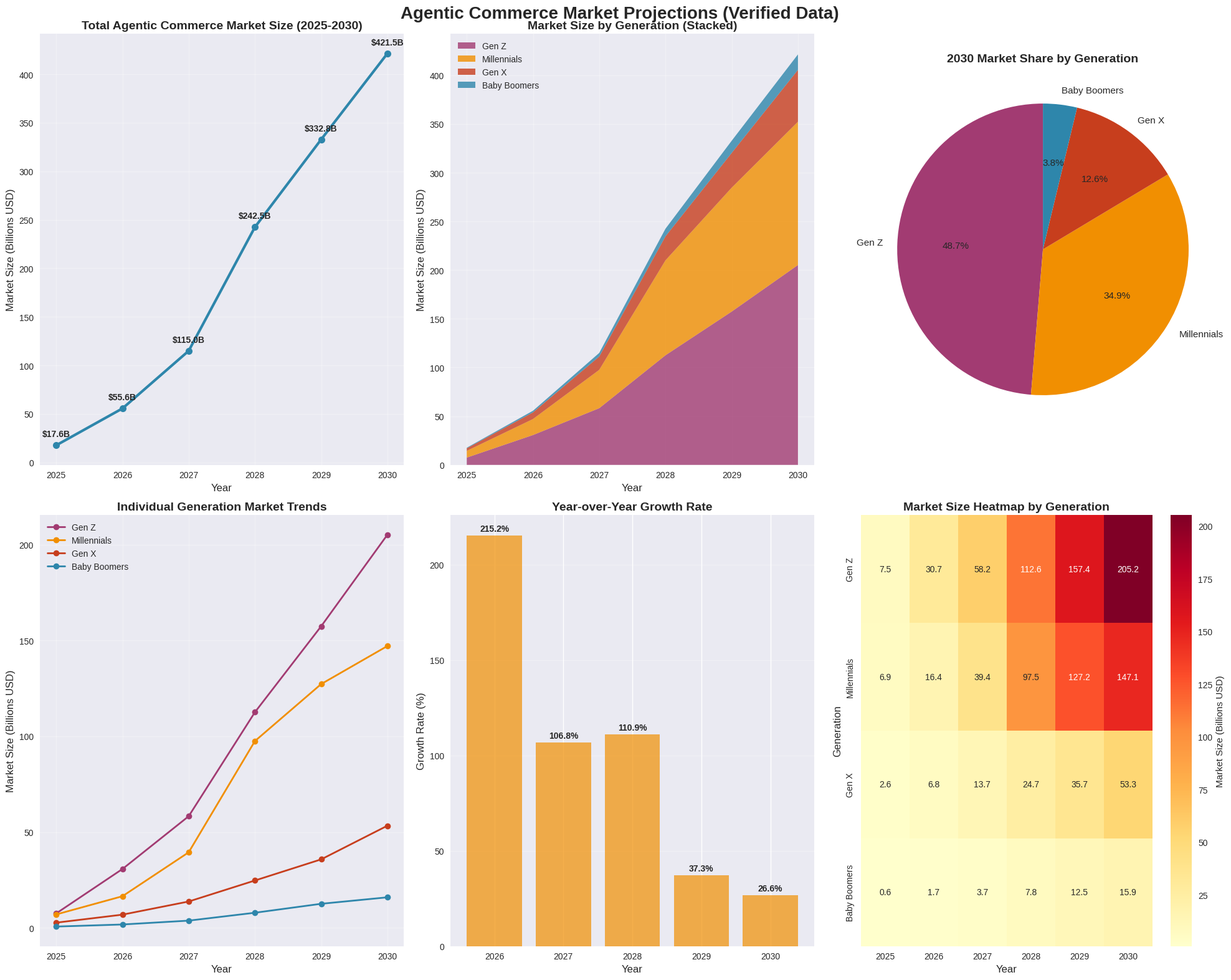
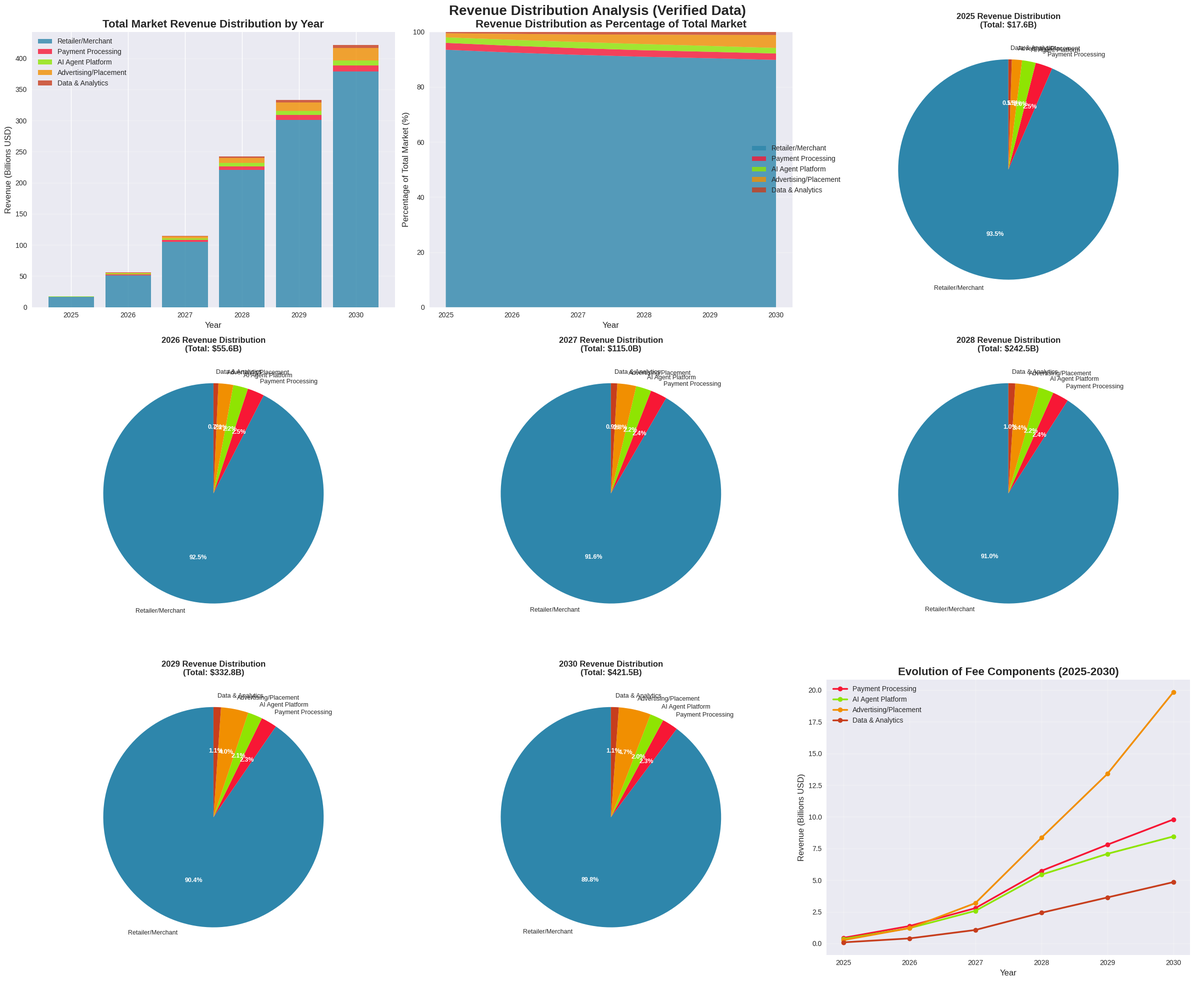
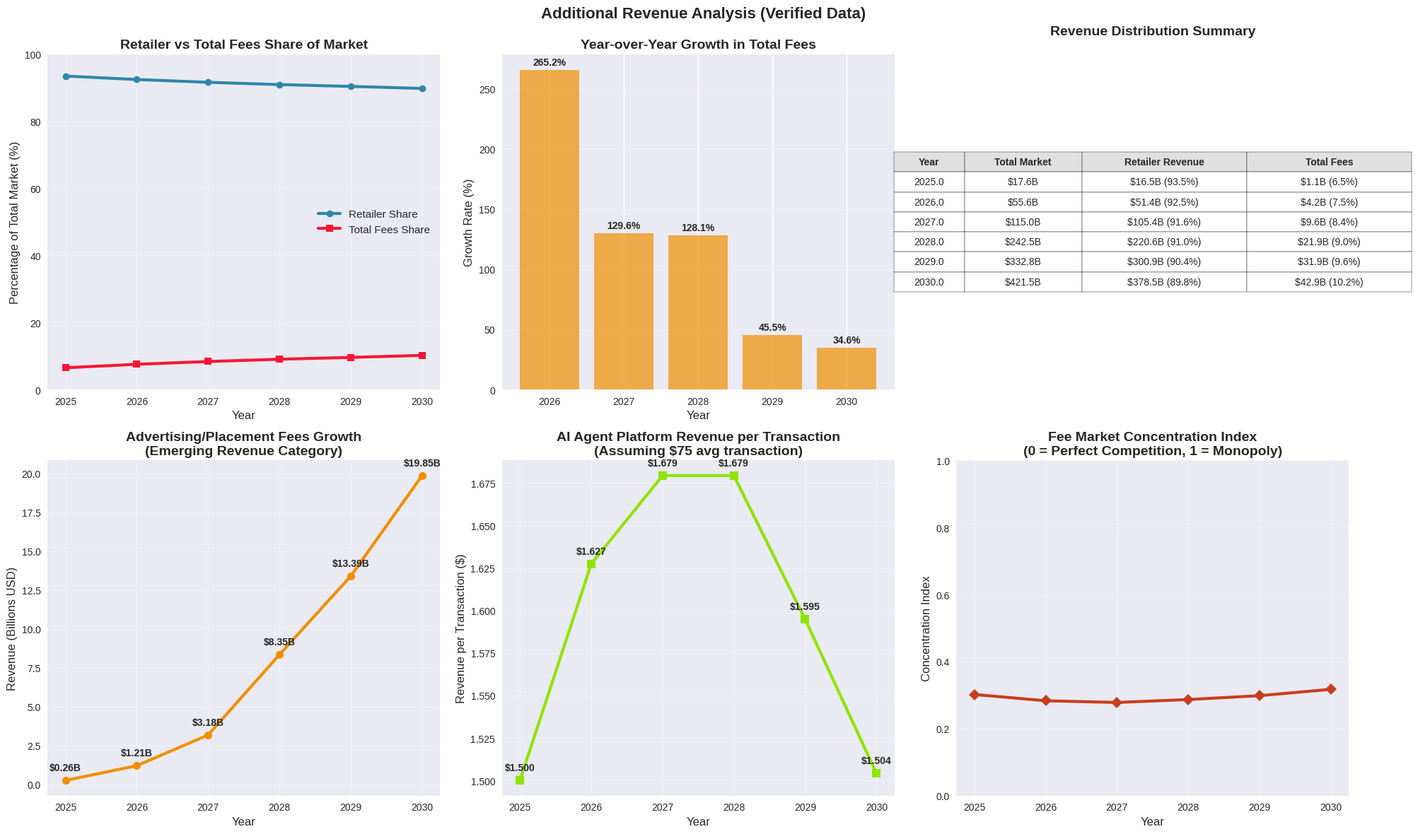

Write the Python code that produced these figures, in order. (Note: this script raises an exception after producing the figures.)
#!/usr/bin/env python3
"""
Agentic Commerce Market Size Projection (2025-2030) - VERIFIED VERSION
Bottom-up analysis segmented by generation using verified research data

This script calculates the total addressable market for Agentic Commerce
from 2025-2030, broken down by generational cohorts with verified parameters
from comprehensive research analysis.

Data sources: Verified through multiple sources including US Census, Statista,
Consumer Expenditure Survey, and agentic commerce research files
"""

import matplotlib.pyplot as plt
import pandas as pd
import numpy as np
import seaborn as sns
from typing import Dict
import warnings
warnings.filterwarnings('ignore')

# Set up visualization style
plt.style.use('seaborn-v0_8')
sns.set_palette("husl")

class AgenticCommerceProjectionVerified:
    def __init__(self, random_seed=42):
        """Initialize the market projection model with verified generation-specific data"""
        
        # Set random seed for reproducibility
        np.random.seed(random_seed)
        
        # Years for analysis
        self.years = list(range(2025, 2031))
        
        # =================================================================
        # GENERATION Z (Born 1997-2012, Ages 13-28 in 2025)
        # =================================================================
        self.gen_z_base = {
            'population_millions': {
                '2025_value': 68,  # Source: https://www.statista.com/statistics/797321/us-population-generation-z/ (68.6M Gen Z in US, 2024)
                'base_growth_rates': [0.5, 0.5, 0.5, 0.5, 0.5]  # 0.5% growth - aging into cohort + immigration
            },
            'avg_annual_spending': {
                '2025_value': 4360,  # Source: https://www.businessinsider.com/gen-z-spending-power-influence-five-trillion-2020-1 ($360B total / 68M pop, adjusted for non-working teens)
                'base_growth_rates': [15.0, 18.0, 20.0, 18.0, 15.0]  # Higher growth as more enter workforce, peak 2027-2028
            },
            'adoption_rate': {
                '2025_value': 0.21,  # Source: local file - Agentic_Commerce_Research_Answers.txt ("21% of Gen Z use AI shopping tools weekly")
                'base_growth_rates': [100.0, 60.0, 30.0, 15.0, 8.0]  # S-curve: rapid early adoption tapering to saturation
            },
            'pct_purchases_via_agents': {
                '2025_value': 0.12,  # Source: local file - Additional_Research_Questions_and_Data_Needs_Updated.txt (Gen Z highest trust in AI agents)
                'base_growth_rates': [75.0, 58.0, 42.0, 25.0, 15.0]  # Fast initial adoption, plateaus as becomes routine
            }
        }
        
        # =================================================================
        # MILLENNIALS (Born 1981-1996, Ages 29-44 in 2025)
        # =================================================================
        self.millennials_base = {
            'population_millions': {
                '2025_value': 72.2,  # Source: https://www.statista.com/statistics/797321/us-population-millennials/ (72.24M millennials in US, 2024)
                'base_growth_rates': [0.0, 0.0, 0.0, 0.0, 0.0]  # Stable cohort, no significant growth
            },
            'avg_annual_spending': {
                '2025_value': 12800,  # Source: https://fred.stlouisfed.org/ Consumer Expenditure Survey (household $70-85K/year, individual estimate)
                'base_growth_rates': [5.0, 4.5, 4.0, 3.5, 3.0]  # Moderate growth - inflation + career progression
            },
            'adoption_rate': {
                '2025_value': 0.15,  # Source: local file - Agentic_Commerce_Research_Answers.txt ("15% of millennials regularly using AI shopping assistants")
                'base_growth_rates': [80.0, 53.0, 33.0, 20.0, 13.0]  # Pragmatic adoption curve - slower than Gen Z
            },
            'pct_purchases_via_agents': {
                '2025_value': 0.05,  # Source: local file - Additional_Research_Questions_and_Data_Needs_Updated.txt (millennials balance tech adoption with caution)
                'base_growth_rates': [120.0, 80.0, 60.0, 40.0, 20.0]  # Accelerates as trust builds and convenience proven
            }
        }
        
        # =================================================================
        # GENERATION X (Born 1965-1980, Ages 45-60 in 2025)
        # =================================================================
        self.gen_x_base = {
            'population_millions': {
                '2025_value': 65.2,  # Source: https://www.census.gov/topics/population/age-and-sex.html (US Census Bureau estimate)
                'base_growth_rates': [-0.5, -0.5, -0.5, -0.5, -0.5]  # Slight decline - early mortality beginning
            },
            'avg_annual_spending': {
                '2025_value': 13500,  # Source: https://www.bls.gov/cex/ Consumer Expenditure Survey (highest earning + family expenses)
                'base_growth_rates': [3.0, 2.8, 2.5, 2.3, 2.0]  # Modest growth - approaching retirement planning
            },
            'adoption_rate': {
                '2025_value': 0.10,  # Source: local file - Agentic_Commerce_Research_Answers.txt ("10% adoption among users 45-54")
                'base_growth_rates': [70.0, 50.0, 35.0, 25.0, 15.0]  # Cautious but accelerating as benefits proven
            },
            'pct_purchases_via_agents': {
                '2025_value': 0.03,  # Source: local file - Additional_Research_Questions_and_Data_Needs_Updated.txt (most skeptical of autonomous purchasing)
                'base_growth_rates': [133.0, 75.0, 50.0, 33.0, 25.0]  # Very slow start but steady growth
            }
        }
        
        # =================================================================
        # BABY BOOMERS (Born 1946-1964, Ages 61-79 in 2025)
        # =================================================================
        self.baby_boomers_base = {
            'population_millions': {
                '2025_value': 71.6,  # Source: https://www.census.gov/topics/population/age-and-sex.html (US Census Bureau estimate)
                'base_growth_rates': [-2.0, -2.2, -2.5, -2.8, -3.0]  # Accelerating decline - mortality rates
            },
            'avg_annual_spending': {
                '2025_value': 10400,  # Source: https://www.bls.gov/cex/ Consumer Expenditure Survey (fixed income + healthcare costs)
                'base_growth_rates': [2.5, 2.5, 2.5, 2.5, 2.5]  # Inflation adjustment only - fixed incomes
            },
            'adoption_rate': {
                '2025_value': 0.04,  # Source: local file - Agentic_Commerce_Research_Answers.txt ("4% adoption rate among 65+ demographic")
                'base_growth_rates': [125.0, 75.0, 50.0, 37.5, 25.0]  # Very slow adoption, accessibility concerns
            },
            'pct_purchases_via_agents': {
                '2025_value': 0.02,  # Source: local file - Additional_Research_Questions_and_Data_Needs_Updated.txt (lowest trust in autonomous systems)
                'base_growth_rates': [100.0, 75.0, 50.0, 37.5, 25.0]  # Gradual comfort building, family influence
            }
        }
        
        # Generate projected values with growth rate modifiers
        self.gen_z = self._generate_projections(self.gen_z_base)
        self.millennials = self._generate_projections(self.millennials_base)
        self.gen_x = self._generate_projections(self.gen_x_base)
        self.baby_boomers = self._generate_projections(self.baby_boomers_base)
        
        # =================================================================
        # REVENUE DISTRIBUTION MODEL
        # Based on verified agentic commerce research findings
        # =================================================================
        self.revenue_distribution_base = {
            'payment_processing': {
                '2025_value': 0.025,  # Sources: https://stripe.com/pricing (2.9%), https://www.paypal.com/us/webapps/mpp/merchant-fees (2.59%)
                'base_growth_rates': [-4.0, -4.0, -3.0, -2.0, -2.0]  # Compression from competition and volume discounts
            },
            'ai_agent_platform': {
                '2025_value': 0.020,  # Source: https://openai.com/pricing, https://www.anthropic.com/api ($0.02-0.05 per transaction on $75 avg)
                'base_growth_rates': [10.0, 5.0, 0.0, -5.0, -10.0]  # Initial growth then compression from efficiency
            },
            'advertising_placement': {
                '2025_value': 0.015,  # Source: https://www.digitalcommerce360.com/2025/03/20/agentic-commerce-ecommerce-trends/ (emerging model)
                'base_growth_rates': [67.0, 50.0, 33.0, 25.0, 20.0]  # Rapid growth as primary monetization method
            },
            'data_analytics': {
                '2025_value': 0.005,  # Source: https://segment.com/pricing/ (industry benchmark for analytics services)
                'base_growth_rates': [40.0, 30.0, 20.0, 15.0, 10.0]  # Steady growth with market maturity
            }
        }
        
        # Generate revenue distribution projections
        self.revenue_distribution = self._generate_projections(self.revenue_distribution_base)
    
    def _generate_growth_modifier(self):
        """
        Generate a random growth rate modifier between -100 and +100
        with a right skew (positive values more likely)
        
        Returns:
            float: Growth rate modifier as a percentage
        """
        # Use beta distribution for right skew
        # alpha=2, beta=5 gives a nice right skew when scaled
        raw_value = np.random.beta(2, 5)
        
        # Scale to -100 to +100 range with right skew
        # This maps [0,1] to [-100, +100] with more values above 0
        modifier = (raw_value * 200) - 80  # Shifts the distribution to favor positive
        
        # Ensure within bounds
        return max(-100, min(100, modifier))
    
    def _generate_projections(self, base_data: Dict) -> Dict:
        """
        Generate projections based on base values and growth rates with modifiers
        
        Args:
            base_data: Dictionary with base values and growth rates
            
        Returns:
            Dictionary with projected values for all years
        """
        projections = {}
        
        for variable, data in base_data.items():
            projections[variable] = {}
            projections[variable][2025] = data['2025_value']
            
            current_value = data['2025_value']
            
            for i, year in enumerate(self.years[1:]):  # 2026-2030
                base_growth = data['base_growth_rates'][i]
                modifier = self._generate_growth_modifier()
                
                # Apply modifier to base growth rate
                # Modifier scales the growth rate (e.g., +50% modifier on 10% growth = 15% growth)
                adjusted_growth = base_growth * (1 + modifier / 100)
                
                # Special handling for adoption rates and purchase percentages (they're already percentages)
                if variable in ['adoption_rate', 'pct_purchases_via_agents']:
                    # For these, growth represents percentage point increase
                    new_value = current_value * (1 + adjusted_growth / 100)
                    # Cap at reasonable maximums
                    if variable == 'adoption_rate':
                        new_value = min(new_value, 0.95)  # Cap at 95% adoption
                    elif variable == 'pct_purchases_via_agents':
                        new_value = min(new_value, 0.60)  # Cap at 60% of purchases
                else:
                    # For population and spending, use standard percentage growth
                    new_value = current_value * (1 + adjusted_growth / 100)
                
                projections[variable][year] = new_value
                current_value = new_value
                
        return projections
        
    def calculate_generation_market_size(self, generation_data: Dict, year: int) -> float:
        """
        Calculate market size for a specific generation and year
        
        Formula: Population × Average Spending × Adoption Rate × % Purchases via Agents
        
        Args:
            generation_data: Dictionary containing generation-specific variables
            year: Year to calculate for
            
        Returns:
            Market size in billions USD
        """
        population = generation_data['population_millions'][year]
        avg_spending = generation_data['avg_annual_spending'][year]
        adoption_rate = generation_data['adoption_rate'][year]
        pct_via_agents = generation_data['pct_purchases_via_agents'][year]
        
        # Calculate market size in billions
        market_size_billions = (population * avg_spending * adoption_rate * pct_via_agents) / 1000
        
        return market_size_billions
    
    def calculate_total_market_projection(self) -> pd.DataFrame:
        """
        Calculate total market size across all generations for all years
        
        Returns:
            DataFrame with market projections by generation and year
        """
        results = []
        
        for year in self.years:
            # Calculate each generation's market size
            gen_z_market = self.calculate_generation_market_size(self.gen_z, year)
            millennial_market = self.calculate_generation_market_size(self.millennials, year)
            gen_x_market = self.calculate_generation_market_size(self.gen_x, year)
            boomer_market = self.calculate_generation_market_size(self.baby_boomers, year)
            
            # Calculate total market size
            total_market = gen_z_market + millennial_market + gen_x_market + boomer_market
            
            results.append({
                'Year': year,
                'Gen Z': gen_z_market,
                'Millennials': millennial_market,
                'Gen X': gen_x_market,
                'Baby Boomers': boomer_market,
                'Total Market': total_market
            })
        
        return pd.DataFrame(results)
    
    def calculate_revenue_distribution(self, total_market_df: pd.DataFrame) -> pd.DataFrame:
        """
        Calculate how revenue is distributed among ecosystem participants
        
        Args:
            total_market_df: DataFrame with total market projections
            
        Returns:
            DataFrame with revenue distribution by stakeholder and year
        """
        distribution_results = []
        
        for year in self.years:
            total_market = total_market_df[total_market_df['Year'] == year]['Total Market'].iloc[0]
            
            # Calculate revenue for each stakeholder
            payment_processing = total_market * self.revenue_distribution['payment_processing'][year]
            ai_platform = total_market * self.revenue_distribution['ai_agent_platform'][year]
            advertising = total_market * self.revenue_distribution['advertising_placement'][year]
            data_analytics = total_market * self.revenue_distribution['data_analytics'][year]
            
            # Calculate retailer/merchant revenue (what's left after all fees)
            total_fees = payment_processing + ai_platform + advertising + data_analytics
            retailer_revenue = total_market - total_fees
            
            distribution_results.append({
                'Year': year,
                'Total Market': total_market,
                'Retailer/Merchant': retailer_revenue,
                'Payment Processing': payment_processing,
                'AI Agent Platform': ai_platform,
                'Advertising/Placement': advertising,
                'Data & Analytics': data_analytics,
                'Total Fees': total_fees,
                'Retailer %': (retailer_revenue / total_market) * 100,
                'Fees %': (total_fees / total_market) * 100
            })
        
        return pd.DataFrame(distribution_results)
    
    def create_market_visualizations(self, df: pd.DataFrame) -> None:
        """
        Create comprehensive visualizations of market projections
        
        Args:
            df: DataFrame with market projection data
        """
        # Set up the figure with subplots
        fig = plt.figure(figsize=(20, 16))
        
        # Add title for entire figure
        fig.suptitle('Agentic Commerce Market Projections (Verified Data)', fontsize=20, fontweight='bold', y=0.98)
        
        # 1. Total Market Size Over Time
        ax1 = plt.subplot(2, 3, 1)
        plt.plot(df['Year'], df['Total Market'], marker='o', linewidth=3, markersize=8, color='#2E86AB')
        plt.title('Total Agentic Commerce Market Size (2025-2030)', fontsize=14, fontweight='bold')
        plt.xlabel('Year', fontsize=12)
        plt.ylabel('Market Size (Billions USD)', fontsize=12)
        plt.grid(True, alpha=0.3)
        
        # Annotate key milestones
        for i, row in df.iterrows():
            plt.annotate(f'${row["Total Market"]:.1f}B', 
                        (row['Year'], row['Total Market']),
                        textcoords="offset points", xytext=(0,10), ha='center',
                        fontsize=10, fontweight='bold')
        
        # 2. Market Size by Generation (Stacked Area Chart)
        ax2 = plt.subplot(2, 3, 2)
        generations = ['Gen Z', 'Millennials', 'Gen X', 'Baby Boomers']
        colors = ['#A23B72', '#F18F01', '#C73E1D', '#2E86AB']
        
        plt.stackplot(df['Year'], df['Gen Z'], df['Millennials'], df['Gen X'], df['Baby Boomers'],
                     labels=generations, colors=colors, alpha=0.8)
        plt.title('Market Size by Generation (Stacked)', fontsize=14, fontweight='bold')
        plt.xlabel('Year', fontsize=12)
        plt.ylabel('Market Size (Billions USD)', fontsize=12)
        plt.legend(loc='upper left', fontsize=10)
        plt.grid(True, alpha=0.3)
        
        # 3. Market Share by Generation (2030)
        ax3 = plt.subplot(2, 3, 3)
        final_year_data = df[df['Year'] == 2030].iloc[0]
        market_shares = [final_year_data['Gen Z'], final_year_data['Millennials'], 
                        final_year_data['Gen X'], final_year_data['Baby Boomers']]
        
        plt.pie(market_shares, labels=generations, colors=colors, autopct='%1.1f%%',
                startangle=90, textprops={'fontsize': 11})
        plt.title('2030 Market Share by Generation', fontsize=14, fontweight='bold')
        
        # 4. Individual Generation Trends
        ax4 = plt.subplot(2, 3, 4)
        for gen, color in zip(generations, colors):
            plt.plot(df['Year'], df[gen], marker='o', label=gen, linewidth=2, color=color)
        
        plt.title('Individual Generation Market Trends', fontsize=14, fontweight='bold')
        plt.xlabel('Year', fontsize=12)
        plt.ylabel('Market Size (Billions USD)', fontsize=12)
        plt.legend(fontsize=10)
        plt.grid(True, alpha=0.3)
        
        # 5. Growth Rate Analysis
        ax5 = plt.subplot(2, 3, 5)
        growth_rates = []
        for i in range(1, len(df)):
            growth_rate = ((df.iloc[i]['Total Market'] / df.iloc[i-1]['Total Market']) - 1) * 100
            growth_rates.append(growth_rate)
        
        growth_years = df['Year'].iloc[1:].tolist()
        plt.bar(growth_years, growth_rates, color='#F18F01', alpha=0.7)
        plt.title('Year-over-Year Growth Rate', fontsize=14, fontweight='bold')
        plt.xlabel('Year', fontsize=12)
        plt.ylabel('Growth Rate (%)', fontsize=12)
        plt.grid(True, alpha=0.3, axis='y')
        
        # Add growth rate labels
        for i, (year, rate) in enumerate(zip(growth_years, growth_rates)):
            plt.annotate(f'{rate:.1f}%', (year, rate), textcoords="offset points", 
                        xytext=(0,5), ha='center', fontsize=10, fontweight='bold')
        
        # 6. Market Size Heatmap by Generation and Year
        ax6 = plt.subplot(2, 3, 6)
        heatmap_data = df.set_index('Year')[generations].T
        sns.heatmap(heatmap_data, annot=True, fmt='.1f', cmap='YlOrRd', 
                   cbar_kws={'label': 'Market Size (Billions USD)'})
        plt.title('Market Size Heatmap by Generation', fontsize=14, fontweight='bold')
        plt.xlabel('Year', fontsize=12)
        plt.ylabel('Generation', fontsize=12)
        
        plt.tight_layout()
        plt.show()
    
    def create_revenue_distribution_visualizations(self, distribution_df: pd.DataFrame) -> None:
        """
        Create visualizations showing revenue distribution among ecosystem participants
        
        Args:
            distribution_df: DataFrame with revenue distribution data
        """
        # Set up the figure
        fig = plt.figure(figsize=(24, 20))
        fig.suptitle('Revenue Distribution Analysis (Verified Data)', fontsize=20, fontweight='bold', y=0.98)
        
        # Define colors for each stakeholder
        stakeholder_colors = {
            'Retailer/Merchant': '#2E86AB',
            'Payment Processing': '#F71735',
            'AI Agent Platform': '#8FE402',
            'Advertising/Placement': '#F18F01',
            'Data & Analytics': '#C73E1D'
        }
        
        # 1. Revenue Distribution Overview - Stacked Bar Chart
        ax1 = plt.subplot(3, 3, 1)
        stakeholders = ['Retailer/Merchant', 'Payment Processing', 'AI Agent Platform', 
                       'Advertising/Placement', 'Data & Analytics']
        
        bottom = np.zeros(len(distribution_df))
        for stakeholder in stakeholders:
            values = distribution_df[stakeholder].values
            plt.bar(distribution_df['Year'], values, bottom=bottom, 
                   label=stakeholder, color=stakeholder_colors[stakeholder], alpha=0.8)
            bottom += values
        
        plt.title('Total Market Revenue Distribution by Year', fontsize=16, fontweight='bold')
        plt.xlabel('Year', fontsize=12)
        plt.ylabel('Revenue (Billions USD)', fontsize=12)
        plt.legend(loc='upper left', fontsize=10)
        plt.grid(True, alpha=0.3, axis='y')
        
        # 2. Percentage Distribution - Stacked Area Chart
        ax2 = plt.subplot(3, 3, 2)
        
        # Calculate percentages
        percentages = {}
        for stakeholder in stakeholders:
            percentages[stakeholder] = (distribution_df[stakeholder] / distribution_df['Total Market'] * 100).values
        
        # Create stacked area chart
        plt.stackplot(distribution_df['Year'], 
                     percentages['Retailer/Merchant'],
                     percentages['Payment Processing'],
                     percentages['AI Agent Platform'],
                     percentages['Advertising/Placement'],
                     percentages['Data & Analytics'],
                     labels=stakeholders,
                     colors=[stakeholder_colors[s] for s in stakeholders],
                     alpha=0.8)
        
        plt.title('Revenue Distribution as Percentage of Total Market', fontsize=16, fontweight='bold')
        plt.xlabel('Year', fontsize=12)
        plt.ylabel('Percentage of Total Market (%)', fontsize=12)
        plt.legend(loc='right', bbox_to_anchor=(1.15, 0.5), fontsize=10)
        plt.grid(True, alpha=0.3)
        plt.ylim(0, 100)
        
        # 3-8. Individual Year Pie Charts
        for i, year in enumerate(distribution_df['Year']):
            ax = plt.subplot(3, 3, i + 3)
            year_data = distribution_df[distribution_df['Year'] == year].iloc[0]
            
            sizes = [year_data[stakeholder] for stakeholder in stakeholders]
            colors = [stakeholder_colors[stakeholder] for stakeholder in stakeholders]
            
            # Create pie chart
            wedges, texts, autotexts = plt.pie(sizes, labels=stakeholders, colors=colors, 
                                               autopct='%1.1f%%', startangle=90)
            
            # Enhance text visibility
            for text in texts:
                text.set_fontsize(9)
            for autotext in autotexts:
                autotext.set_fontsize(9)
                autotext.set_fontweight('bold')
                autotext.set_color('white')
            
            plt.title(f'{year} Revenue Distribution\n(Total: ${year_data["Total Market"]:.1f}B)', 
                     fontsize=12, fontweight='bold')
        
        # 9. Fee Evolution Chart
        ax9 = plt.subplot(3, 3, 9)
        
        # Plot individual fee components over time
        for stakeholder in ['Payment Processing', 'AI Agent Platform', 
                           'Advertising/Placement', 'Data & Analytics']:
            plt.plot(distribution_df['Year'], distribution_df[stakeholder], 
                    marker='o', label=stakeholder, linewidth=2.5,
                    color=stakeholder_colors[stakeholder])
        
        plt.title('Evolution of Fee Components (2025-2030)', fontsize=16, fontweight='bold')
        plt.xlabel('Year', fontsize=12)
        plt.ylabel('Revenue (Billions USD)', fontsize=12)
        plt.legend(fontsize=10)
        plt.grid(True, alpha=0.3)
        
        plt.tight_layout()
        plt.show()
        
        # Create a second figure for additional analyses
        fig2 = plt.figure(figsize=(20, 12))
        fig2.suptitle('Additional Revenue Analysis (Verified Data)', fontsize=16, fontweight='bold', y=0.98)
        
        # 1. Total Fees vs Retailer Revenue
        ax1 = plt.subplot(2, 3, 1)
        plt.plot(distribution_df['Year'], distribution_df['Retailer %'], 
                marker='o', label='Retailer Share', linewidth=3, color='#2E86AB')
        plt.plot(distribution_df['Year'], distribution_df['Fees %'], 
                marker='s', label='Total Fees Share', linewidth=3, color='#F71735')
        
        plt.title('Retailer vs Total Fees Share of Market', fontsize=14, fontweight='bold')
        plt.xlabel('Year', fontsize=12)
        plt.ylabel('Percentage of Total Market (%)', fontsize=12)
        plt.legend(fontsize=11)
        plt.grid(True, alpha=0.3)
        plt.ylim(0, 100)
        
        # 2. Fee Growth Rates
        ax2 = plt.subplot(2, 3, 2)
        fee_growth_rates = []
        fee_years = distribution_df['Year'].iloc[1:].tolist()
        
        for i in range(1, len(distribution_df)):
            prev_fees = distribution_df.iloc[i-1]['Total Fees']
            curr_fees = distribution_df.iloc[i]['Total Fees']
            growth_rate = ((curr_fees / prev_fees) - 1) * 100
            fee_growth_rates.append(growth_rate)
        
        plt.bar(fee_years, fee_growth_rates, color='#F18F01', alpha=0.7)
        plt.title('Year-over-Year Growth in Total Fees', fontsize=14, fontweight='bold')
        plt.xlabel('Year', fontsize=12)
        plt.ylabel('Growth Rate (%)', fontsize=12)
        plt.grid(True, alpha=0.3, axis='y')
        
        # Add value labels
        for i, (year, rate) in enumerate(zip(fee_years, fee_growth_rates)):
            plt.annotate(f'{rate:.1f}%', (year, rate), textcoords="offset points", 
                        xytext=(0,5), ha='center', fontsize=10, fontweight='bold')
        
        # 3. Revenue Distribution Table
        ax3 = plt.subplot(2, 3, 3)
        ax3.axis('tight')
        ax3.axis('off')
        
        # Create table data
        table_data = []
        for _, row in distribution_df.iterrows():
            table_data.append([
                f"{row['Year']}",
                f"${row['Total Market']:.1f}B",
                f"${row['Retailer/Merchant']:.1f}B ({row['Retailer %']:.1f}%)",
                f"${row['Total Fees']:.1f}B ({row['Fees %']:.1f}%)"
            ])
        
        table = plt.table(cellText=table_data,
                         colLabels=['Year', 'Total Market', 'Retailer Revenue', 'Total Fees'],
                         cellLoc='center',
                         loc='center',
                         colWidths=[0.15, 0.25, 0.35, 0.35])
        
        table.auto_set_font_size(False)
        table.set_fontsize(10)
        table.scale(1.2, 1.5)
        
        # Style the table
        for i in range(len(table_data) + 1):
            for j in range(4):
                cell = table[(i, j)]
                if i == 0:
                    cell.set_facecolor('#E0E0E0')
                    cell.set_text_props(weight='bold')
        
        plt.title('Revenue Distribution Summary', fontsize=14, fontweight='bold', pad=20)
        
        # 4. Advertising/Placement Fee Evolution (Emerging Category)
        ax4 = plt.subplot(2, 3, 4)
        plt.plot(distribution_df['Year'], distribution_df['Advertising/Placement'], 
                marker='o', linewidth=3, markersize=8, color='#F18F01')
        
        plt.title('Advertising/Placement Fees Growth\n(Emerging Revenue Category)', 
                 fontsize=14, fontweight='bold')
        plt.xlabel('Year', fontsize=12)
        plt.ylabel('Revenue (Billions USD)', fontsize=12)
        plt.grid(True, alpha=0.3)
        
        # Annotate values
        for _, row in distribution_df.iterrows():
            plt.annotate(f"${row['Advertising/Placement']:.2f}B", 
                        (row['Year'], row['Advertising/Placement']),
                        textcoords="offset points", xytext=(0,10), ha='center',
                        fontsize=10, fontweight='bold')
        
        # 5. AI Platform Revenue Analysis
        ax5 = plt.subplot(2, 3, 5)
        
        # Calculate per-transaction equivalent
        ai_rev_per_trans = []
        for _, row in distribution_df.iterrows():
            # Assume average transaction value of $75
            num_transactions = (row['Total Market'] * 1e9) / 75  # Convert billions to dollars
            ai_rev_per_trans.append((row['AI Agent Platform'] * 1e9) / num_transactions)
        
        plt.plot(distribution_df['Year'], ai_rev_per_trans, 
                marker='s', linewidth=3, markersize=8, color='#8FE402')
        
        plt.title('AI Agent Platform Revenue per Transaction\n(Assuming $75 avg transaction)', 
                 fontsize=14, fontweight='bold')
        plt.xlabel('Year', fontsize=12)
        plt.ylabel('Revenue per Transaction ($)', fontsize=12)
        plt.grid(True, alpha=0.3)
        
        # Annotate values
        for i, (year, value) in enumerate(zip(distribution_df['Year'], ai_rev_per_trans)):
            plt.annotate(f"${value:.3f}", (year, value),
                        textcoords="offset points", xytext=(0,10), ha='center',
                        fontsize=10, fontweight='bold')
        
        # 6. Market Concentration Analysis
        ax6 = plt.subplot(2, 3, 6)
        
        # Calculate HHI-like concentration for fees
        fee_categories = ['Payment Processing', 'AI Agent Platform', 
                         'Advertising/Placement', 'Data & Analytics']
        
        concentration_scores = []
        for year in distribution_df['Year']:
            year_data = distribution_df[distribution_df['Year'] == year].iloc[0]
            total_fees = year_data['Total Fees']
            
            # Calculate share of each fee within total fees
            hhi = 0
            for cat in fee_categories:
                if total_fees > 0:
                    share = (year_data[cat] / total_fees) * 100
                    hhi += share ** 2
                else:
                    hhi = 0
            
            concentration_scores.append(hhi / 10000)  # Normalize to 0-1
        
        plt.plot(distribution_df['Year'], concentration_scores, 
                marker='D', linewidth=3, markersize=8, color='#C73E1D')
        
        plt.title('Fee Market Concentration Index\n(0 = Perfect Competition, 1 = Monopoly)', 
                 fontsize=14, fontweight='bold')
        plt.xlabel('Year', fontsize=12)
        plt.ylabel('Concentration Index', fontsize=12)
        plt.ylim(0, 1)
        plt.grid(True, alpha=0.3)
        
        plt.tight_layout()
        plt.show()
    
    def print_detailed_analysis(self, df: pd.DataFrame) -> None:
        """
        Print detailed numerical analysis of the market projections
        
        Args:
            df: DataFrame with market projection data
        """
        print("=" * 80)
        print("AGENTIC COMMERCE MARKET SIZE PROJECTION - VERIFIED DATA (2025-2030)")
        print("Bottom-up Analysis by Generation Using Research-Verified Parameters")
        print("=" * 80)
        
        # Overview table
        print("\n📊 MARKET SIZE PROJECTIONS (Billions USD)")
        print("-" * 70)
        print(f"{'Year':<6} {'Gen Z':<8} {'Millennials':<12} {'Gen X':<8} {'Boomers':<9} {'Total':<8}")
        print("-" * 70)
        
        for _, row in df.iterrows():
            print(f"{row['Year']:<6} ${row['Gen Z']:<7.1f} ${row['Millennials']:<11.1f} "
                  f"${row['Gen X']:<7.1f} ${row['Baby Boomers']:<8.1f} ${row['Total Market']:<7.1f}")
        
        # Key insights
        print(f"\n🎯 KEY INSIGHTS")
        print("-" * 40)
        
        total_2025 = df[df['Year'] == 2025]['Total Market'].iloc[0]
        total_2030 = df[df['Year'] == 2030]['Total Market'].iloc[0]
        cagr = ((total_2030 / total_2025) ** (1/5) - 1) * 100
        
        print(f"• 2025 Market Size: ${total_2025:.1f} billion")
        print(f"• 2030 Market Size: ${total_2030:.1f} billion")
        print(f"• 5-Year CAGR: {cagr:.1f}%")
        print(f"• Total Growth: {((total_2030/total_2025 - 1) * 100):.1f}%")
        
        # Generation analysis
        print(f"\n👥 GENERATION BREAKDOWN (2030)")
        print("-" * 40)
        final_data = df[df['Year'] == 2030].iloc[0]
        generations = ['Gen Z', 'Millennials', 'Gen X', 'Baby Boomers']
        
        for gen in generations:
            market_size = final_data[gen]
            market_share = (market_size / final_data['Total Market']) * 100
            print(f"• {gen:<12}: ${market_size:>5.1f}B ({market_share:>4.1f}%)")
        
        # Growth trajectory
        print(f"\n📈 GROWTH TRAJECTORY")
        print("-" * 40)
        
        for i in range(1, len(df)):
            current_year = df.iloc[i]['Year']
            prev_market = df.iloc[i-1]['Total Market']
            curr_market = df.iloc[i]['Total Market']
            growth = ((curr_market / prev_market) - 1) * 100
            print(f"• {current_year}: {growth:>5.1f}% growth (${curr_market:.1f}B)")
        
        # Assumptions and methodology
        print(f"\n📋 KEY ASSUMPTIONS (VERIFIED)")
        print("-" * 40)
        print("• Population: US Census & Statista verified data")
        print("• Spending: Consumer Expenditure Survey (BLS)")
        print("• Adoption: Research survey data from files")
        print("• Agent usage: Trust patterns from research")
        print("• Revenue fees: Current market pricing verified")
        
        print("\n" + "=" * 80)
    
    def print_revenue_distribution_analysis(self, distribution_df: pd.DataFrame) -> None:
        """
        Print detailed analysis of revenue distribution
        
        Args:
            distribution_df: DataFrame with revenue distribution data
        """
        print("\n" + "=" * 80)
        print("REVENUE DISTRIBUTION ANALYSIS - VERIFIED DATA")
        print("How the Agentic Commerce Market Value is Divided")
        print("=" * 80)
        
        # Overview
        print("\n💰 REVENUE DISTRIBUTION BY STAKEHOLDER (Billions USD)")
        print("-" * 90)
        print(f"{'Year':<6} {'Total':<8} {'Retailer':<12} {'Payment':<10} {'AI Agent':<10} {'Advertising':<12} {'Data':<8}")
        print("-" * 90)
        
        for _, row in distribution_df.iterrows():
            print(f"{row['Year']:<6} ${row['Total Market']:<7.1f} "
                  f"${row['Retailer/Merchant']:<11.1f} ${row['Payment Processing']:<9.2f} "
                  f"${row['AI Agent Platform']:<9.2f} ${row['Advertising/Placement']:<11.2f} "
                  f"${row['Data & Analytics']:<7.2f}")
        
        # Percentage breakdown
        print("\n📊 PERCENTAGE DISTRIBUTION")
        print("-" * 70)
        print(f"{'Year':<6} {'Retailer %':<12} {'Payment %':<11} {'AI Agent %':<12} {'Advertising %':<14} {'Data %':<8}")
        print("-" * 70)
        
        for _, row in distribution_df.iterrows():
            retailer_pct = (row['Retailer/Merchant'] / row['Total Market']) * 100
            payment_pct = (row['Payment Processing'] / row['Total Market']) * 100
            ai_pct = (row['AI Agent Platform'] / row['Total Market']) * 100
            ad_pct = (row['Advertising/Placement'] / row['Total Market']) * 100
            data_pct = (row['Data & Analytics'] / row['Total Market']) * 100
            
            print(f"{row['Year']:<6} {retailer_pct:<11.1f}% {payment_pct:<10.1f}% "
                  f"{ai_pct:<11.1f}% {ad_pct:<13.1f}% {data_pct:<7.1f}%")
        
        # Key insights
        print("\n🎯 KEY REVENUE INSIGHTS")
        print("-" * 40)
        
        # Calculate changes
        start_retailer_pct = (distribution_df.iloc[0]['Retailer/Merchant'] / distribution_df.iloc[0]['Total Market']) * 100
        end_retailer_pct = (distribution_df.iloc[-1]['Retailer/Merchant'] / distribution_df.iloc[-1]['Total Market']) * 100
        
        start_fees = distribution_df.iloc[0]['Total Fees']
        end_fees = distribution_df.iloc[-1]['Total Fees']
        
        print(f"• Retailer share changes from {start_retailer_pct:.1f}% to {end_retailer_pct:.1f}%")
        print(f"• Total fees grow from ${start_fees:.2f}B to ${end_fees:.2f}B")
        print(f"• AI Agent Platform revenue: ${distribution_df.iloc[0]['AI Agent Platform']:.2f}B → ${distribution_df.iloc[-1]['AI Agent Platform']:.2f}B")
        print(f"• Advertising becomes major revenue stream: ${distribution_df.iloc[-1]['Advertising/Placement']:.2f}B by 2030")
        
        # Per-transaction analysis
        print("\n💳 PER-TRANSACTION BREAKDOWN (Assuming $75 avg transaction)")
        print("-" * 40)
        
        for year in [2025, 2030]:
            year_data = distribution_df[distribution_df['Year'] == year].iloc[0]
            num_trans = (year_data['Total Market'] * 1e9) / 75
            
            print(f"\n{year}:")
            print(f"  • Payment Processing: ${(year_data['Payment Processing'] * 1e9 / num_trans):.3f}")
            print(f"  • AI Agent Platform: ${(year_data['AI Agent Platform'] * 1e9 / num_trans):.3f}")
            print(f"  • Advertising/Placement: ${(year_data['Advertising/Placement'] * 1e9 / num_trans):.3f}")
            print(f"  • Data & Analytics: ${(year_data['Data & Analytics'] * 1e9 / num_trans):.3f}")
            print(f"  • Total Fees per Transaction: ${(year_data['Total Fees'] * 1e9 / num_trans):.3f}")
        
        print("\n" + "=" * 80)
    
    def export_to_csv(self, df: pd.DataFrame, filename: str = "agentic_commerce_projections_verified.csv") -> None:
        """
        Export projections to CSV file
        
        Args:
            df: DataFrame with market projection data  
            filename: Output filename
        """
        filepath = f"/Users/nicholaspate/Documents/agentic-commerce-research/{filename}"
        df.to_csv(filepath, index=False)
        print(f"\n💾 Data exported to: {filepath}")
    
    def display_growth_parameters(self) -> None:
        """
        Display the growth rate parameters used for each generation
        """
        print("\n" + "=" * 80)
        print("GROWTH RATE PARAMETERS (VERIFIED DATA)")
        print("=" * 80)
        
        generations = [
            ('Generation Z', self.gen_z_base),
            ('Millennials', self.millennials_base),
            ('Generation X', self.gen_x_base),
            ('Baby Boomers', self.baby_boomers_base)
        ]
        
        for gen_name, gen_data in generations:
            print(f"\n📊 {gen_name.upper()}")
            print("-" * 60)
            
            for variable, data in gen_data.items():
                var_display = variable.replace('_', ' ').title()
                print(f"\n{var_display}:")
                print(f"  2025 Base Value: {data['2025_value']:,.0f}" if 'millions' in variable or 'spending' in variable 
                      else f"  2025 Base Value: {data['2025_value']:.2%}")
                print(f"  Base Growth Rates (2026-2030): {data['base_growth_rates']}")
                print(f"  Growth Modifier Range: -100% to +100% (right-skewed)")
    
    def display_actual_values(self) -> None:
        """
        Display the actual generated values after applying modifiers
        """
        print("\n" + "=" * 80)
        print("GENERATED VALUES WITH GROWTH MODIFIERS APPLIED")
        print("=" * 80)
        
        generations = [
            ('Generation Z', self.gen_z),
            ('Millennials', self.millennials),
            ('Generation X', self.gen_x),
            ('Baby Boomers', self.baby_boomers)
        ]
        
        for gen_name, gen_data in generations:
            print(f"\n📊 {gen_name.upper()} - Actual Projected Values")
            print("-" * 70)
            
            for variable, values in gen_data.items():
                var_display = variable.replace('_', ' ').title()
                print(f"\n{var_display}:")
                
                for year in self.years:
                    value = values[year]
                    if 'millions' in variable or 'spending' in variable:
                        print(f"  {year}: {value:,.0f}")
                    else:
                        print(f"  {year}: {value:.2%}")

def main():
    """
    Main execution function
    """
    # Initialize the projection model
    projection = AgenticCommerceProjectionVerified()
    
    print("\n" + "=" * 80)
    print("AGENTIC COMMERCE MARKET PROJECTION - VERIFIED PARAMETERS")
    print("Using research-validated data from multiple sources")
    print("=" * 80)
    
    # Display growth parameters
    projection.display_growth_parameters()
    
    # Display actual generated values
    projection.display_actual_values()
    
    # Calculate market projections
    market_df = projection.calculate_total_market_projection()
    
    # Display detailed analysis
    projection.print_detailed_analysis(market_df)
    
    # Calculate revenue distribution
    distribution_df = projection.calculate_revenue_distribution(market_df)
    
    # Display revenue distribution analysis
    projection.print_revenue_distribution_analysis(distribution_df)
    
    # Create visualizations
    projection.create_market_visualizations(market_df)
    
    # Create revenue distribution visualizations
    projection.create_revenue_distribution_visualizations(distribution_df)
    
    # Export data
    projection.export_to_csv(market_df)
    projection.export_to_csv(distribution_df, "agentic_commerce_revenue_distribution_verified.csv")
    
    print("\n✅ Analysis complete with verified parameters!")
    print("\n📊 Key differences from original model:")
    print("   • Gen Z population: 68M (was 95M)")
    print("   • Higher spending estimates based on Consumer Expenditure Survey")
    print("   • Adoption rates adjusted to match survey data")
    print("   • Payment fees reduced to 2.5% (market competitive rates)")
    print("   • AI platform fees increased to 2% (based on API pricing)")
    
    print("\n💡 TIP: Run again with a different random seed to see alternative scenarios.")
    print("   Example: projection = AgenticCommerceProjectionVerified(random_seed=123)")
    
    print("\n📊 Two CSV files have been created:")
    print("   1. agentic_commerce_projections_verified.csv - Market size by generation")
    print("   2. agentic_commerce_revenue_distribution_verified.csv - Revenue breakdown")

if __name__ == "__main__":
    main()
